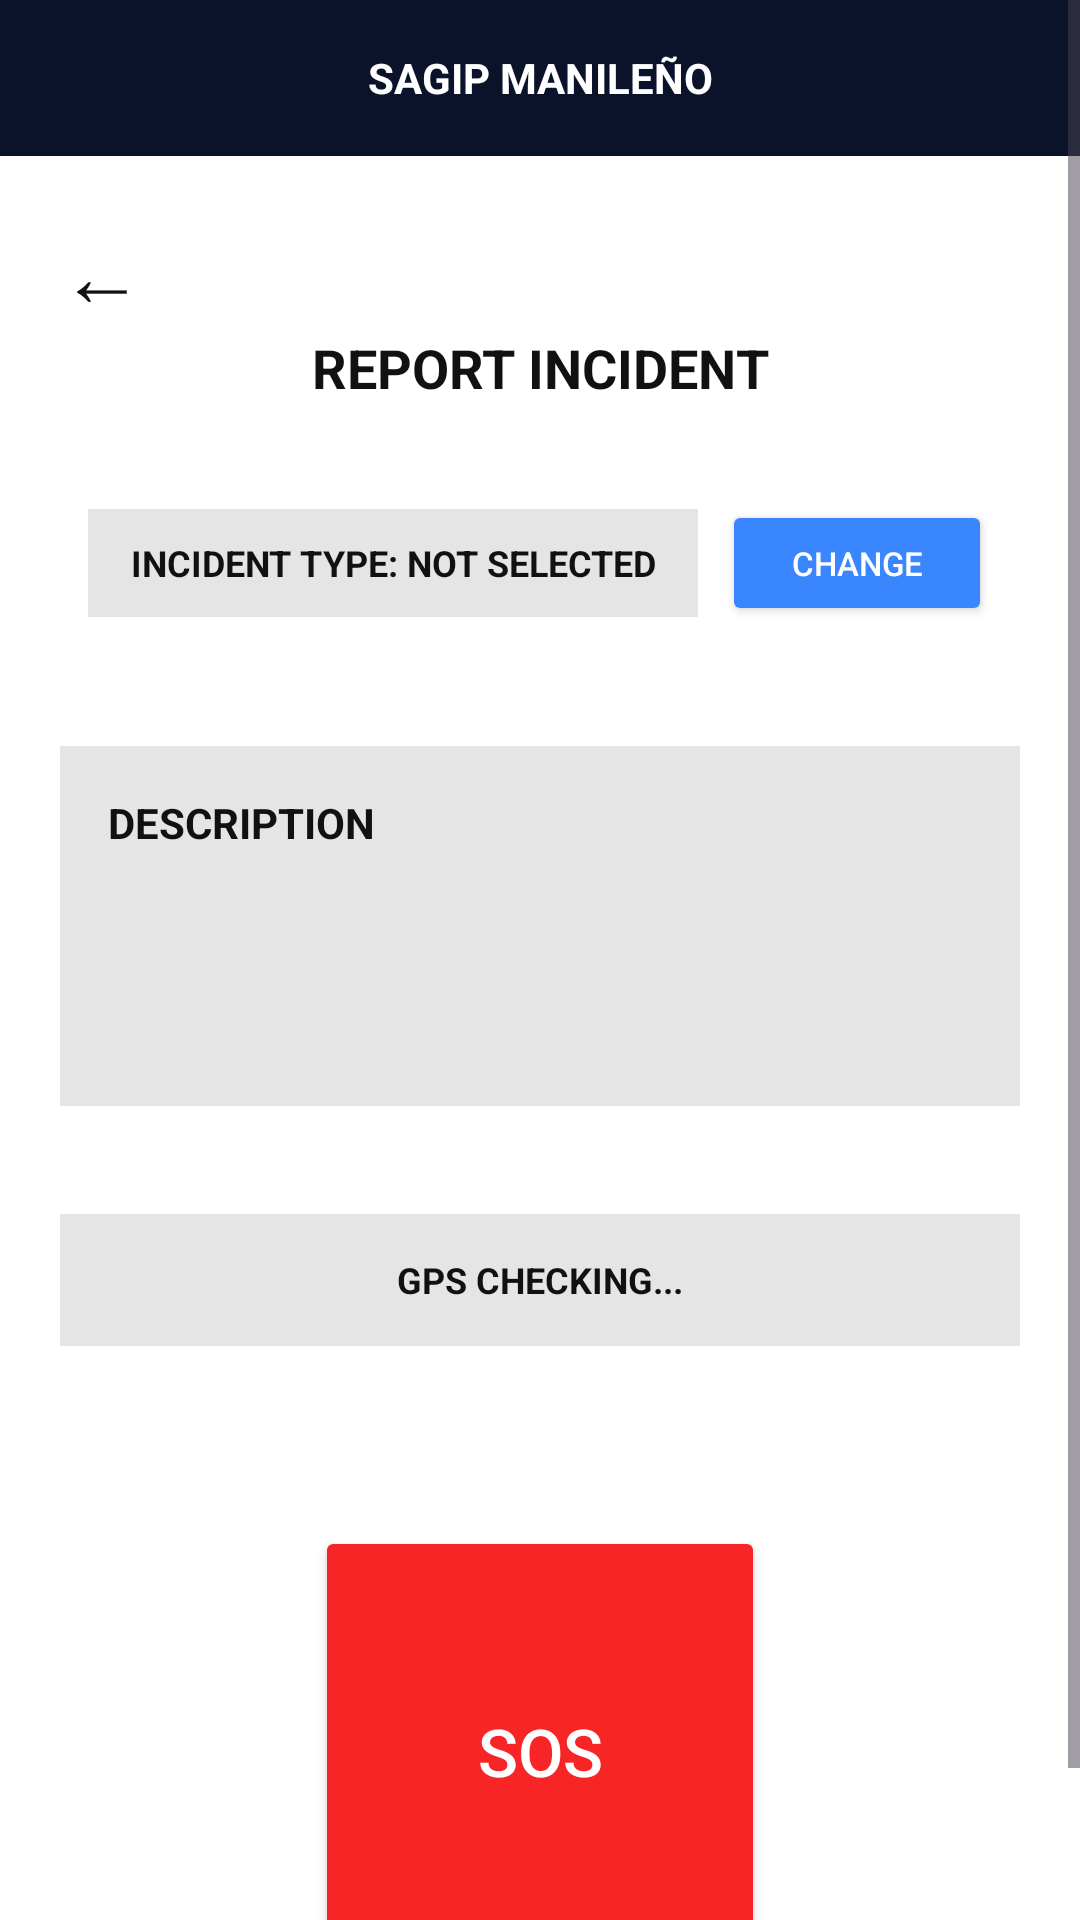

Android layout source for this screen:
<!-- AndroidManifest.xml: application theme Theme.SagipManileno -->
<!-- res/layout/activity_report_incident.xml -->
<?xml version="1.0" encoding="utf-8"?>
<ScrollView xmlns:android="http://schemas.android.com/apk/res/android"
    android:layout_width="match_parent"
    android:layout_height="match_parent"
    android:background="@color/white"
    android:fillViewport="true">

    <LinearLayout
        android:layout_width="match_parent"
        android:layout_height="wrap_content"
        android:orientation="vertical">

        <TextView
            android:layout_width="match_parent"
            android:layout_height="52dp"
            android:background="@color/sagip_navy"
            android:gravity="center"
            android:text="SAGIP MANILEÑO"
            android:textColor="@color/white"
            android:textSize="14sp"
            android:textStyle="bold" />

        <LinearLayout
            android:layout_width="match_parent"
            android:layout_height="wrap_content"
            android:orientation="vertical"
            android:padding="20dp">

            <TextView
                android:id="@+id/btnBack"
                android:layout_width="wrap_content"
                android:layout_height="wrap_content"
                android:text="←"
                android:textColor="@color/sagip_dark_text"
                android:textSize="28sp" />

            <TextView
                android:layout_width="match_parent"
                android:layout_height="wrap_content"
                android:gravity="center"
                android:text="REPORT INCIDENT"
                android:textColor="@color/sagip_dark_text"
                android:textSize="18sp"
                android:textStyle="bold" />

            <LinearLayout
                android:layout_width="wrap_content"
                android:layout_height="42dp"
                android:layout_gravity="center_horizontal"
                android:layout_marginTop="32dp"
                android:gravity="center"
                android:orientation="horizontal">

                <TextView
                    android:id="@+id/tvIncidentType"
                    android:layout_width="wrap_content"
                    android:layout_height="36dp"
                    android:background="@color/sagip_gray"
                    android:gravity="center"
                    android:paddingStart="14dp"
                    android:paddingEnd="14dp"
                    android:text="INCIDENT TYPE: NOT SELECTED"
                    android:textColor="@color/sagip_dark_text"
                    android:textSize="12sp"
                    android:textStyle="bold" />

                <Button
                    android:id="@+id/btnChangeType"
                    android:layout_width="90dp"
                    android:layout_height="42dp"
                    android:layout_marginStart="8dp"
                    android:backgroundTint="@color/sagip_blue"
                    android:text="Change"
                    android:textColor="@color/white"
                    android:textSize="11sp" />
            </LinearLayout>

            <EditText
                android:id="@+id/inputDescription"
                android:layout_width="match_parent"
                android:layout_height="120dp"
                android:layout_marginTop="40dp"
                android:background="@color/sagip_gray"
                android:gravity="top"
                android:hint="DESCRIPTION"
                android:inputType="textMultiLine"
                android:maxLines="5"
                android:padding="16dp"
                android:textColor="@color/sagip_dark_text"
                android:textColorHint="@color/sagip_dark_text"
                android:textSize="14sp"
                android:textStyle="bold" />

            <TextView
                android:id="@+id/tvGpsStatus"
                android:layout_width="match_parent"
                android:layout_height="44dp"
                android:layout_marginTop="36dp"
                android:background="@color/sagip_gray"
                android:gravity="center"
                android:text="GPS CHECKING..."
                android:textColor="@color/sagip_dark_text"
                android:textSize="12sp"
                android:textStyle="bold" />

            <Button
                android:id="@+id/btnSos"
                android:layout_width="150dp"
                android:layout_height="150dp"
                android:layout_gravity="center_horizontal"
                android:layout_marginTop="60dp"
                android:backgroundTint="@color/sagip_red"
                android:text="SOS"
                android:textColor="@color/white"
                android:textSize="22sp" />

            <TextView
                android:layout_width="match_parent"
                android:layout_height="wrap_content"
                android:gravity="center"
                android:text="HOLD TO SEND"
                android:textColor="@color/sagip_dark_text"
                android:textSize="12sp"
                android:textStyle="bold" />

        </LinearLayout>
    </LinearLayout>
</ScrollView>
<!-- resources referenced by this layout -->
<resources>
  <color name="sagip_blue">#3A86FF</color>
  <color name="sagip_dark_text">#111111</color>
  <color name="sagip_gray">#E5E5E5</color>
  <color name="sagip_navy">#0B132B</color>
  <color name="sagip_red">#F72525</color>
  <color name="white">#FFFFFFFF</color>
  <style name="Theme.SagipManileno" parent="Base.Theme.SagipManileno" />
  <style name="Base.Theme.SagipManileno" parent="Theme.Material3.DayNight.NoActionBar">
          
          
      </style>
</resources>
